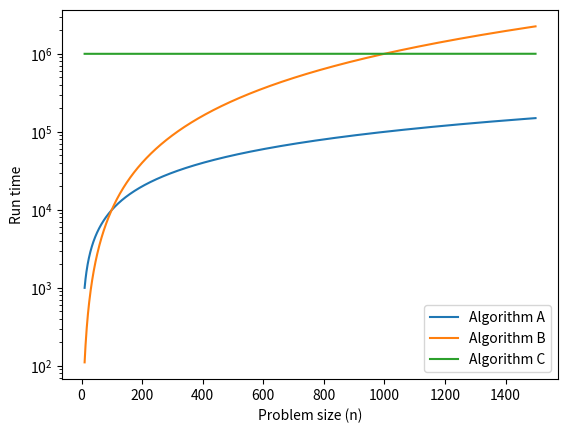

Python code for this plot:
# ---
# jupyter:
#   jupytext:
#     text_representation:
#       extension: .py
#       format_name: light
#       format_version: '1.5'
#       jupytext_version: 1.11.1
#   kernelspec:
#     display_name: Python 3 (ipykernel)
#     language: python
#     name: python3
# ---

# # Analysis of Algorithms

# [Click here to run this chapter on Colab](https://colab.research.google.com/github/AllenDowney/DSIRP/blob/main/notebooks/analysis.ipynb)

# **Analysis of algorithms** is a branch of computer science that studies
# the performance of algorithms, especially their run time and space
# requirements. See <http://en.wikipedia.org/wiki/Analysis_of_algorithms>.
#
# The practical goal of algorithm analysis is to predict the performance
# of different algorithms in order to guide design decisions.
#
# During the 2008 United States Presidential Campaign, candidate Barack
# Obama was asked to perform an impromptu analysis when he visited Google.
# Chief executive Eric Schmidt jokingly asked him for "the most efficient
# way to sort a million 32-bit integers." Obama had apparently been tipped
# off, because he quickly replied, "I think the bubble sort would be the
# wrong way to go." See <http://www.youtube.com/watch?v=k4RRi_ntQc8>.
#
# This is true: bubble sort is conceptually simple but slow for large datasets. The answer Schmidt was probably looking for is "radix sort"
# (<http://en.wikipedia.org/wiki/Radix_sort>).
#
# But if you get a question like this in an interview, I think a
# better answer is, "The fastest way to sort a million integers is to
# use whatever sort function is provided by the language I'm using.
# Its performance is good enough for the vast majority of
# applications, but if it turned out that my application was too slow,
# I would use a profiler to see where the time was being spent. If it
# looked like a faster sort algorithm would have a significant effect
# on performance, then I would look around for a good implementation
# of radix sort."

# The goal of algorithm analysis is to make meaningful comparisons between algorithms, but there are some problems:
#
# -   The relative performance of the algorithms might depend on
#     characteristics of the hardware, so one algorithm might be faster on
#     Machine A, another on Machine B. The usual solution to this
#     problem is to specify a **machine model** and analyze the number of
#     steps, or operations, an algorithm requires under a given model.
#
# -   Relative performance might depend on the details of the dataset. For
#     example, some sorting algorithms run faster if the data are already
#     partially sorted; other algorithms run slower in this case. A common
#     way to avoid this problem is to analyze the **worst case** scenario.
#     It is sometimes useful to analyze average case performance, but
#     that's usually harder, and it might not be obvious what set of cases
#     to average over.
#
# -   Relative performance also depends on the size of the problem. A
#     sorting algorithm that is fast for small lists might be slow for
#     long lists. The usual solution to this problem is to express run
#     time (or number of operations) as a function of problem size, and
#     group functions into categories depending on how quickly they grow
#     as problem size increases.

# The good thing about this kind of comparison is that it lends itself to
# simple classification of algorithms. For example, if I know that the run
# time of Algorithm A tends to be proportional to the size of the input,
# $n$, and Algorithm B tends to be proportional to $n^2$, then I expect A
# to be faster than B, at least for large values of $n$.
#
# This kind of analysis comes with some caveats, but we'll get to that later.

# ## Order of growth
#
# Suppose you have analyzed two algorithms and expressed their run times in terms of the size of the input: Algorithm A takes $100n+1$ steps to solve a problem with size $n$; Algorithm B takes $n^2 + n + 1$ steps.
#
# The following table shows the run time of these algorithms for different problem sizes:

# +
import numpy as np
import pandas as pd

if __name__ == "__main__":
    n = np.array([10, 100, 1000, 10000])
    table = pd.DataFrame(index=n)
    table['Algorithm A'] = 100 * n + 1
    table['Algorithm B'] = n ** 2 + n + 1
    table['Ratio (B/A)'] = table['Algorithm B'] / table['Algorithm A']
    table
    # -

    # At $n=10$, Algorithm A looks pretty bad; it takes almost 10 times longer
    # than Algorithm B.
    # But for $n=100$ they are about the same, and for larger values A is much better.

    # The fundamental reason is that for large values of $n$, any function
    # that contains an $n^2$ term will grow faster than a function whose
    # leading term is $n$. The **leading term** is the term with the highest
    # exponent.
    #
    # For Algorithm A, the leading term has a large coefficient, 100, which is
    # why B does better than A for small $n$. But regardless of the
    # coefficients, there will always be some value of $n$ where
    # $a n^2 > b n$, for any values of $a$ and $b$.
    #
    # The same argument applies to the non-leading terms. Suppose the run time
    # of Algorithm C is $n+1000000$; it would still be better than Algorithm
    # B for sufficiently large $n$.

    # +
    import numpy as np
    import pandas as pd

    n = np.array([10, 100, 1000, 10000])
    table = pd.DataFrame(index=n)
    table['Algorithm C'] = n + 1000000
    table['Algorithm B'] = n ** 2 + n + 1
    table['Ratio (C/B)'] = table['Algorithm B'] / table['Algorithm C']
    table
    # -

    # In general, we expect an algorithm with a smaller leading term to be a
    # better algorithm for large problems, but for smaller problems, there may
    # be a **crossover point** where another algorithm is better.
    #
    # The following figure shows the run times (in arbitrary units) for the three algorithms over a range of problems sizes. For small problem sizes, Algorithm B is the fastest, but for large problems sizes, it is the worst.
    # In the figure, we can see where the crossover points are.

    # +
    import matplotlib.pyplot as plt

    ns = np.arange(10, 1500)
    ys = 100 * ns + 1
    plt.plot(ns, ys, label='Algorithm A')

    ys = ns ** 2 + ns + 1
    plt.plot(ns, ys, label='Algorithm B')

    ys = ns + 1_000_000
    plt.plot(ns, ys, label='Algorithm C')

    plt.yscale('log')
    plt.xlabel('Problem size (n)')
    plt.ylabel('Run time')
    plt.legend();


    # -

    # The location of these crossover points depends on the details of the algorithms, the
    # inputs, and the hardware, so it is usually ignored for purposes of
    # algorithmic analysis. But that doesn't mean you can forget about it.

    # ## Big O notation
    #
    # If two algorithms have the same leading order term, it is hard to say
    # which is better; again, the answer depends on the details. So for
    # algorithmic analysis, functions with the same leading term are
    # considered equivalent, even if they have different coefficients.
    #
    # An **order of growth** is a set of functions whose growth behavior is
    # considered equivalent. For example, $2n$, $100n$ and $n+1$ belong to the
    # same order of growth, which is written $O(n)$ in **Big-O notation** and
    # often called **linear** because every function in the set grows linearly
    # with $n$.
    #
    # All functions with the leading term $n^2$ belong to $O(n^2)$; they are
    # called **quadratic**.

    # The following table shows some of the orders of growth that appear most
    # commonly in algorithmic analysis, in increasing order of badness.
    #
    # | Order of growth | Name                      |
    # |-----------------|---------------------------|
    # | $O(1)$          | constant                  |
    # | $O(\log_b n)$   | logarithmic (for any $b$) |
    # | $O(n)$          | linear                    |
    # | $O(n \log_b n)$ | linearithmic              |
    # | $O(n^2)$        | quadratic                 |
    # | $O(n^3)$        | cubic                     |
    # | $O(c^n)$        | exponential (for any $c$) |
    #
    #
    # For the logarithmic terms, the base of the logarithm doesn't matter;
    # changing bases is the equivalent of multiplying by a constant, which
    # doesn't change the order of growth. Similarly, all exponential functions
    # belong to the same order of growth regardless of the base of the
    # exponent. Exponential functions grow very quickly, so exponential
    # algorithms are only useful for small problems.
    #

    # ### Exercise
    #
    # Read the Wikipedia page on Big-O notation at
    # <http://en.wikipedia.org/wiki/Big_O_notation> and answer the following
    # questions:
    #
    # 1.  What is the order of growth of $n^3 + n^2$? What about
    #     $1000000 n^3 + n^2$? What about $n^3 + 1000000 n^2$?
    #
    # 2.  What is the order of growth of $(n^2 + n) \cdot (n + 1)$? Before you
    #     start multiplying, remember that you only need the leading term.
    #
    # 3.  If $f$ is in $O(g)$, for some unspecified function $g$, what can we
    #     say about $af+b$, where $a$ and $b$ are constants?
    #
    # 4.  If $f_1$ and $f_2$ are in $O(g)$, what can we say about $f_1 + f_2$?
    #
    # 5.  If $f_1$ is in $O(g)$ and $f_2$ is in $O(h)$, what can we say about
    #     $f_1 + f_2$?
    #
    # 6.  If $f_1$ is in $O(g)$ and $f_2$ is in $O(h)$, what can we say about
    #     $f_1 \cdot f_2$?

    # Programmers who care about performance often find this kind of analysis
    # hard to swallow. They have a point: sometimes the coefficients and the
    # non-leading terms make a real difference. Sometimes the details of the
    # hardware, the programming language, and the characteristics of the input
    # make a big difference. And for small problems, order of growth is
    # irrelevant.
    #
    # But if you keep those caveats in mind, algorithmic analysis is a useful
    # tool. At least for large problems, the "better" algorithm is usually
    # better, and sometimes it is *much* better. The difference between two
    # algorithms with the same order of growth is usually a constant factor,
    # but the difference between a good algorithm and a bad algorithm is
    # unbounded!

    # ## Example: Adding the elements of a list
    #
    # In Python, most arithmetic operations are constant time; multiplication usually takes longer than addition and subtraction, and division takes even longer, but these run times don't depend on the magnitude of the operands. Very large integers are an exception; in that case the run time increases with the number of digits.
    #
    # A `for` loop that iterates a list is linear, as long as all of the operations in the body of the loop are constant time. For example, adding up the elements of a list is linear:

    def compute_sum(t):
        total = 0
        for x in t:
            total += x
        return total


    t = range(10)
    compute_sum(t)

    # The built-in function `sum` is also linear because it does the same thing, but it tends to be faster because it is a more efficient implementation; in the language of algorithmic analysis, it has a smaller leading coefficient.

    compute_sum(t)

    sum(t)

    # ## Example: Sorting
    #
    # Python provides a list method, `sort`, that modifies a list in place, and a function, `sorted` that makes a new list.
    #
    # Read the Wikipedia page on sorting algorithms at
    # <http://en.wikipedia.org/wiki/Sorting_algorithm> and answer the
    # following questions:
    #
    # 1.  What is a "comparison sort?" What is the best worst-case order of growth for a comparison sort? What is the best worst-case order of growth for any sort algorithm?
    #
    # 2.  What is the order of growth of bubble sort, and why does Barack Obama think it is "the wrong way to go?"
    #
    # 3.  What is the order of growth of radix sort? What preconditions do we need to use it?
    #
    # 4.  What is a stable sort and why might it matter in practice?
    #
    # 5.  What is the worst sorting algorithm (that has a name)?
    #
    # 6.  What sort algorithm does the C library use? What sort algorithm does Python use? Are these algorithms stable? You might have to Google around to find these answers.
    #
    # 7.  Many of the non-comparison sorts are linear, so why does Python use an $O(n \log n)$ comparison sort?

    # *Data Structures and Information Retrieval in Python*
    #
    # Copyright 2021 Allen Downey
    #
    # License: [Creative Commons Attribution-NonCommercial-ShareAlike 4.0 International](https://creativecommons.org/licenses/by-nc-sa/4.0/)
